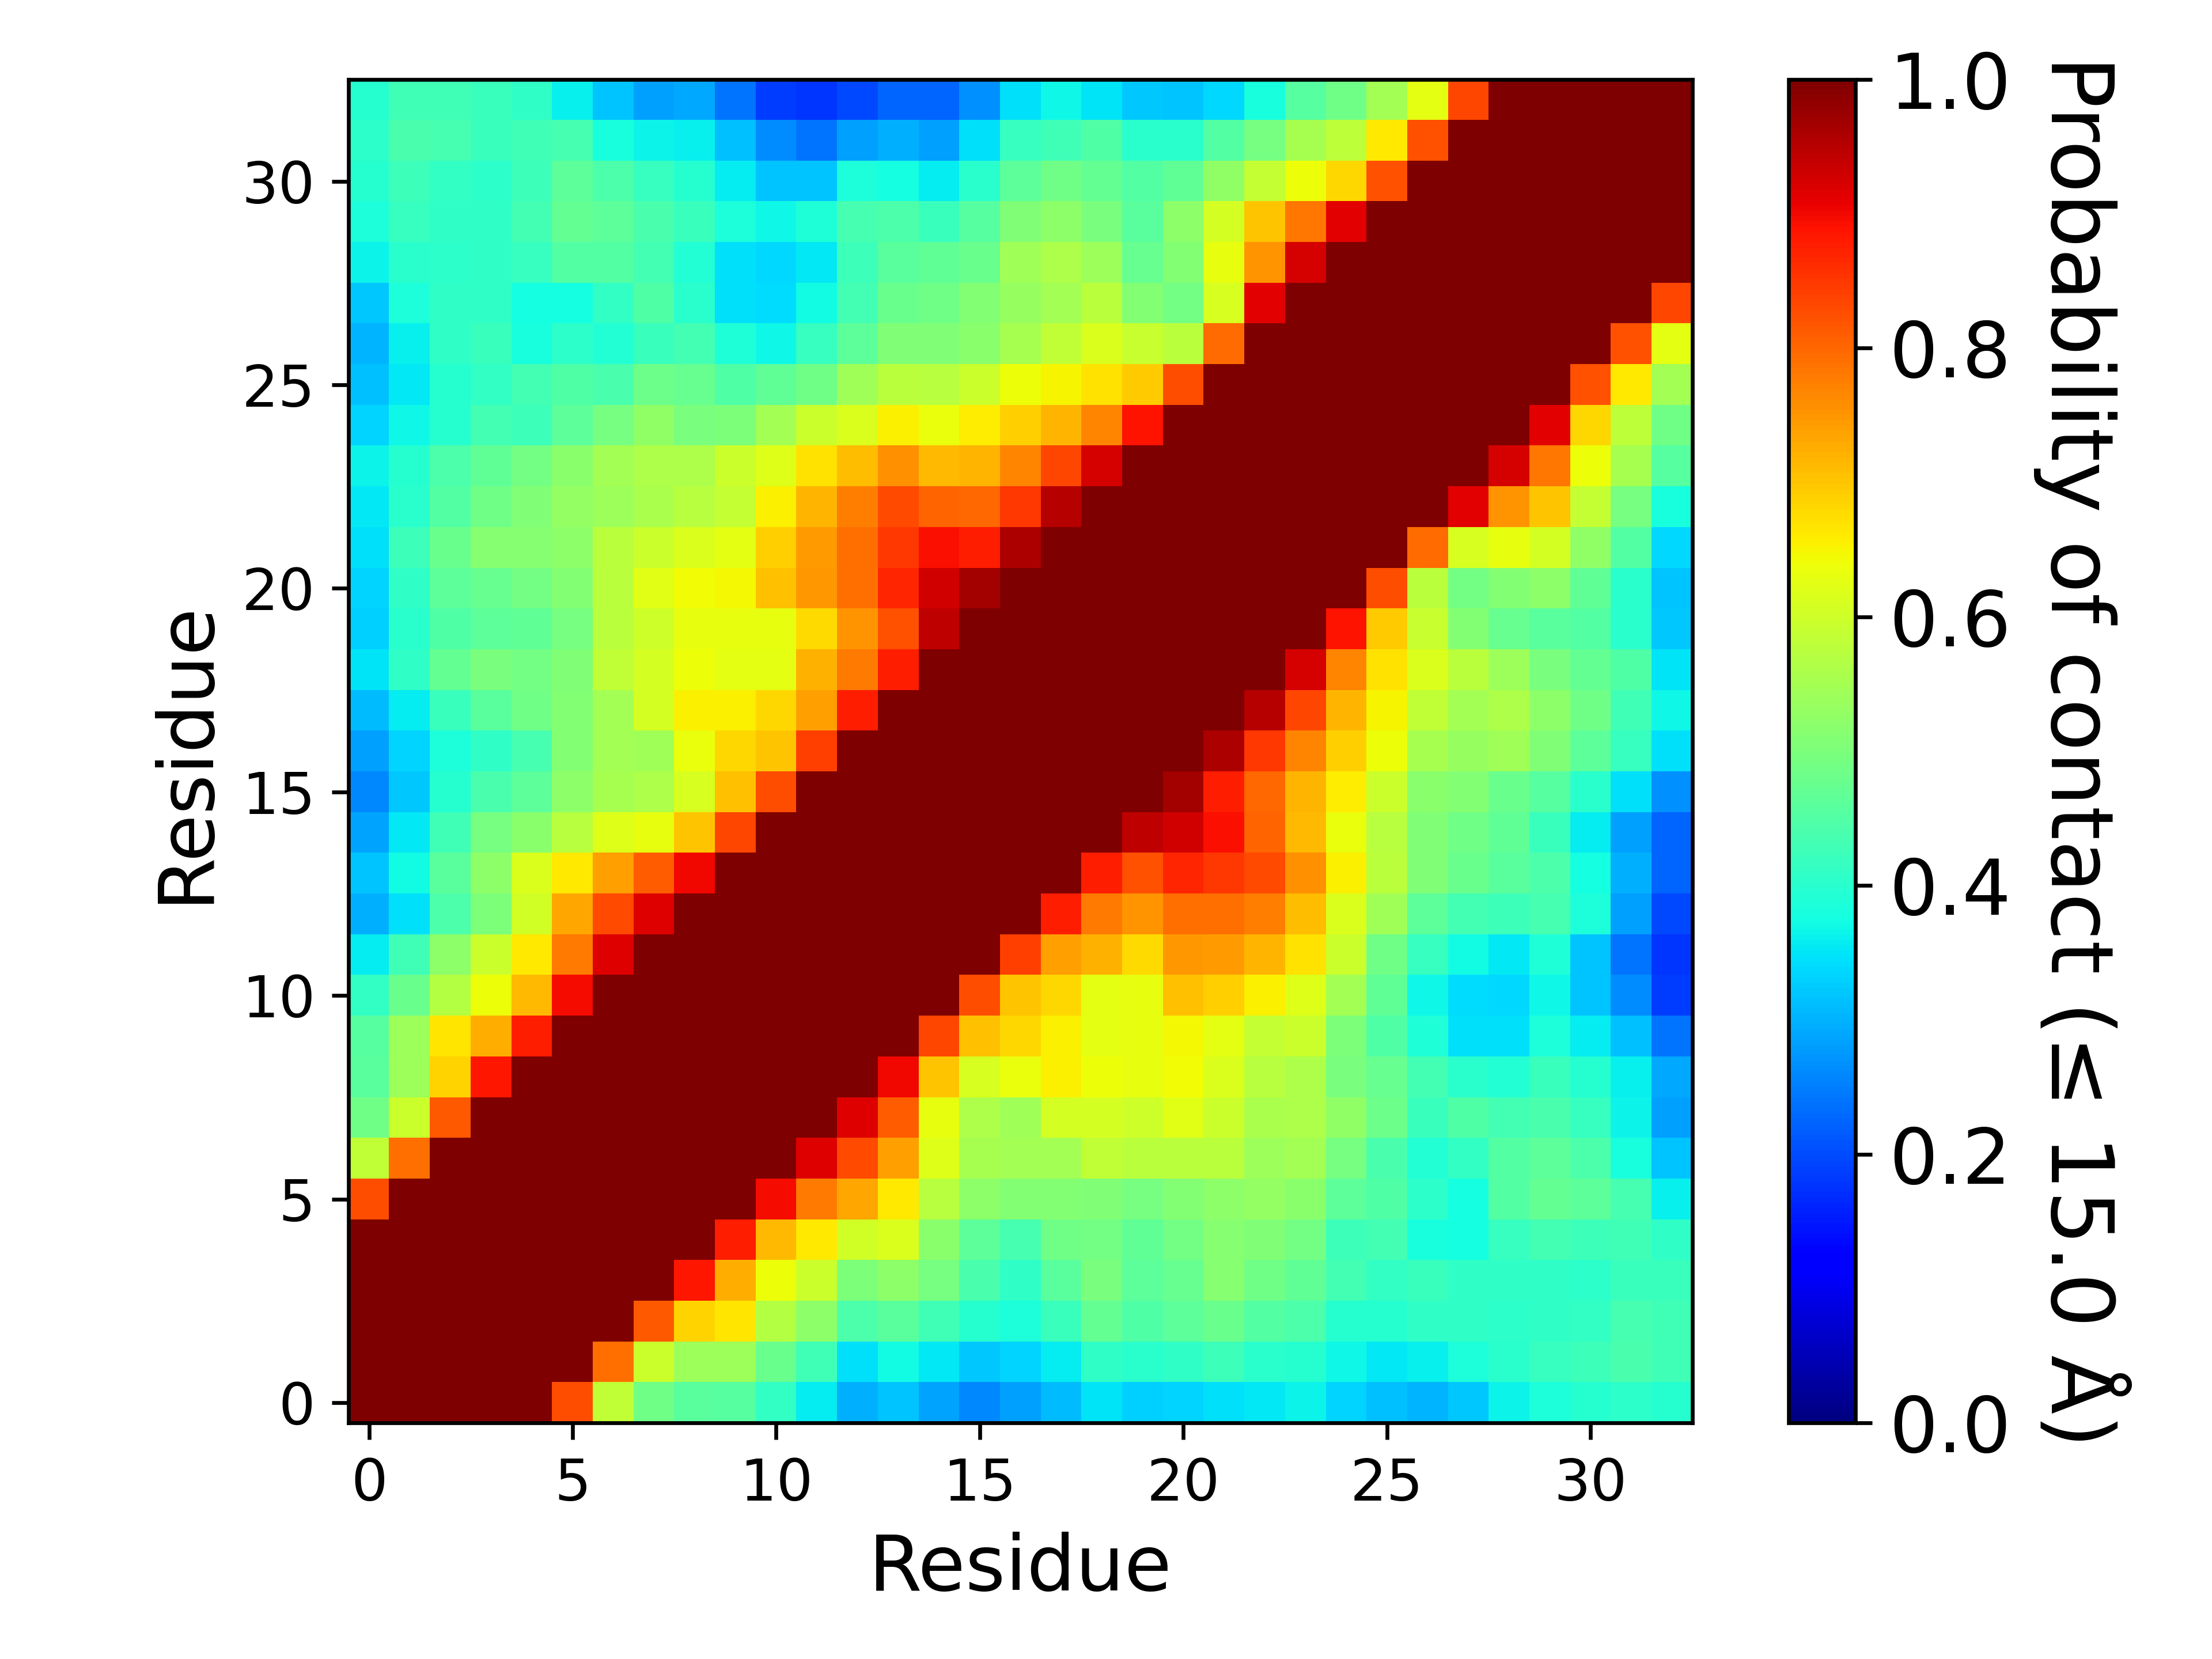

Values plotted in this chart, from the file beside it:
, 1, 2, 3, 4, 5, 6, 7, 8, 9, 10, 11, 12, 13, 14, 15, 16, 17, 18, 19, 20, 21, 22, 23
1, 1.0, 1.0, 1.0, 1.0, 1.0, 0.8274, 0.5845, 0.4859, 0.4607, 0.4559, 0.4127, 0.3562, 0.2975, 0.3202, 0.2853, 0.2593, 0.2819, 0.3112, 0.3494, 0.3301, 0.3355, 0.3449, 0.352
2, 1.0, 1.0, 1.0, 1.0, 1.0, 1.0, 0.7926, 0.5944, 0.5392, 0.5422, 0.4787, 0.4282, 0.3453, 0.3732, 0.3536, 0.3237, 0.3355, 0.359, 0.4075, 0.4003, 0.4095, 0.425, 0.4014
3, 1.0, 1.0, 1.0, 1.0, 1.0, 1.0, 1, 0.8129, 0.6841, 0.6653, 0.5701, 0.5203, 0.4415, 0.4582, 0.4283, 0.3947, 0.3834, 0.4198, 0.472, 0.4477, 0.4621, 0.4771, 0.452
4, 1.0, 1.0, 1.0, 1.0, 1.0, 1.0, 1.0, 1.0, 0.8839, 0.7239, 0.6385, 0.5963, 0.5013, 0.5205, 0.4923, 0.4377, 0.4073, 0.4607, 0.4984, 0.4611, 0.4736, 0.5147, 0.4871
5, 1.0, 1.0, 1.0, 1.0, 1.0, 1.0, 1.0, 1.0, 1.0, 0.8763, 0.7134, 0.6637, 0.6039, 0.6142, 0.5179, 0.4633, 0.434, 0.4854, 0.4903, 0.4659, 0.4889, 0.5144, 0.5043
6, 0.8274, 1.0, 1.0, 1.0, 1.0, 1.0, 1.0, 1.0, 1.0, 1.0, 0.8955, 0.7796, 0.7343, 0.6621, 0.574, 0.523, 0.5098, 0.5101, 0.5071, 0.4954, 0.5094, 0.5233, 0.5307
7, 0.5845, 0.7926, 1, 1.0, 1.0, 1.0, 1.0, 1.0, 1.0, 1.0, 1.0, 0.9157, 0.829, 0.7403, 0.6204, 0.5546, 0.5499, 0.5496, 0.5849, 0.5763, 0.576, 0.5769, 0.5422
8, 0.4859, 0.5944, 0.8129, 1.0, 1.0, 1.0, 1.0, 1.0, 1.0, 1.0, 1.0, 1.0, 0.9163, 0.8108, 0.6319, 0.5596, 0.5457, 0.6064, 0.6079, 0.5977, 0.6242, 0.5939, 0.5569
9, 0.4607, 0.5392, 0.6841, 0.8839, 1.0, 1.0, 1.0, 1.0, 1.0, 1.0, 1.0, 1.0, 1.0, 0.9002, 0.702, 0.61, 0.635, 0.6531, 0.6369, 0.6322, 0.6427, 0.6154, 0.5739
10, 0.4559, 0.5422, 0.6653, 0.7239, 0.8763, 1.0, 1.0, 1.0, 1.0, 1.0, 1.0, 1.0, 1.0, 1.0, 0.8347, 0.7039, 0.6807, 0.6535, 0.6278, 0.6295, 0.6468, 0.6259, 0.5861
11, 0.4127, 0.4787, 0.5701, 0.6385, 0.7134, 0.8955, 1.0, 1.0, 1.0, 1.0, 1.0, 1.0, 1.0, 1.0, 1.0, 0.8267, 0.7015, 0.6797, 0.6265, 0.6325, 0.7055, 0.6908, 0.6556
12, 0.3562, 0.4282, 0.5203, 0.5963, 0.6637, 0.7796, 0.9157, 1.0, 1.0, 1.0, 1.0, 1.0, 1.0, 1.0, 1.0, 1.0, 0.8437, 0.7399, 0.72, 0.679, 0.7477, 0.7444, 0.717
13, 0.2975, 0.3453, 0.4415, 0.5013, 0.6039, 0.7343, 0.829, 0.9163, 1.0, 1.0, 1.0, 1.0, 1.0, 1.0, 1.0, 1.0, 1.0, 0.8774, 0.7801, 0.7537, 0.791, 0.7922, 0.7752
14, 0.3202, 0.3732, 0.4582, 0.5205, 0.6142, 0.6621, 0.7403, 0.8108, 0.9002, 1.0, 1.0, 1.0, 1.0, 1.0, 1.0, 1.0, 1.0, 1.0, 0.8784, 0.8234, 0.8691, 0.8514, 0.8312
15, 0.2853, 0.3536, 0.4283, 0.4923, 0.5179, 0.574, 0.6204, 0.6319, 0.702, 0.8347, 1.0, 1.0, 1.0, 1.0, 1.0, 1.0, 1.0, 1.0, 1.0, 0.943, 0.9259, 0.8929, 0.8046
16, 0.2593, 0.3237, 0.3947, 0.4377, 0.4633, 0.523, 0.5546, 0.5596, 0.61, 0.7039, 0.8267, 1.0, 1.0, 1.0, 1.0, 1.0, 1.0, 1.0, 1.0, 1.0, 0.9671, 0.8754, 0.7989
17, 0.2819, 0.3355, 0.3834, 0.4073, 0.434, 0.5098, 0.5499, 0.5457, 0.635, 0.6807, 0.7015, 0.8437, 1.0, 1.0, 1.0, 1.0, 1.0, 1.0, 1.0, 1.0, 1.0, 0.9582, 0.8502
18, 0.3112, 0.359, 0.4198, 0.4607, 0.4854, 0.5101, 0.5496, 0.6064, 0.6531, 0.6535, 0.6797, 0.7399, 0.8774, 1.0, 1.0, 1.0, 1.0, 1.0, 1.0, 1.0, 1.0, 1.0, 0.9507
19, 0.3494, 0.4075, 0.472, 0.4984, 0.4903, 0.5071, 0.5849, 0.6079, 0.6369, 0.6278, 0.6265, 0.72, 0.7801, 0.8784, 1.0, 1.0, 1.0, 1.0, 1.0, 1.0, 1.0, 1.0, 1.0
20, 0.3301, 0.4003, 0.4477, 0.4611, 0.4659, 0.4954, 0.5763, 0.5977, 0.6322, 0.6295, 0.6325, 0.679, 0.7537, 0.8234, 0.943, 1.0, 1.0, 1.0, 1.0, 1.0, 1.0, 1.0, 1.0
21, 0.3355, 0.4095, 0.4621, 0.4736, 0.4889, 0.5094, 0.576, 0.6242, 0.6427, 0.6468, 0.7055, 0.7477, 0.791, 0.8691, 0.9259, 0.9671, 1.0, 1.0, 1.0, 1.0, 1.0, 1.0, 1.0
22, 0.3449, 0.425, 0.4771, 0.5147, 0.5144, 0.5233, 0.5769, 0.5939, 0.6154, 0.6259, 0.6908, 0.7444, 0.7922, 0.8514, 0.8929, 0.8754, 0.9582, 1.0, 1.0, 1.0, 1.0, 1.0, 1.0
23, 0.352, 0.4014, 0.452, 0.4871, 0.5043, 0.5307, 0.5422, 0.5569, 0.5739, 0.5861, 0.6556, 0.717, 0.7752, 0.8312, 0.8046, 0.7989, 0.8502, 0.9507, 1.0, 1.0, 1.0, 1.0, 1.0
24, 0.3638, 0.3977, 0.4435, 0.4651, 0.4892, 0.5168, 0.5506, 0.5607, 0.5618, 0.5938, 0.6203, 0.6701, 0.7077, 0.7549, 0.7148, 0.7151, 0.7685, 0.8347, 0.9224, 1.0, 1.0, 1.0, 1.0
25, 0.3339, 0.3675, 0.3969, 0.4311, 0.4232, 0.4625, 0.4947, 0.5247, 0.4981, 0.5021, 0.5499, 0.5956, 0.6161, 0.6551, 0.6347, 0.6571, 0.6902, 0.7187, 0.7675, 0.8899, 1.0, 1.0, 1.0
26, 0.3132, 0.3538, 0.3974, 0.4139, 0.4324, 0.4456, 0.4405, 0.4823, 0.4762, 0.4475, 0.467, 0.4868, 0.5439, 0.5753, 0.5721, 0.594, 0.639, 0.6497, 0.6688, 0.6927, 0.8268, 1.0, 1.0
27, 0.3016, 0.36, 0.4066, 0.4191, 0.3804, 0.4031, 0.3917, 0.4206, 0.433, 0.3869, 0.3691, 0.4146, 0.463, 0.5053, 0.5074, 0.5186, 0.5518, 0.5836, 0.6137, 0.5929, 0.5771, 0.7952, 1.0
28, 0.3234, 0.3851, 0.4082, 0.4102, 0.3777, 0.3771, 0.4123, 0.4454, 0.4004, 0.3451, 0.3402, 0.3742, 0.4303, 0.4786, 0.4866, 0.5086, 0.5318, 0.5503, 0.5766, 0.5107, 0.489, 0.6117, 0.9118
29, 0.367, 0.4018, 0.4033, 0.4081, 0.4155, 0.4497, 0.4502, 0.4331, 0.3928, 0.3438, 0.3375, 0.3554, 0.4229, 0.458, 0.4663, 0.4792, 0.5466, 0.559, 0.542, 0.4764, 0.509, 0.6298, 0.7518
30, 0.3853, 0.4161, 0.4085, 0.4072, 0.4302, 0.4689, 0.4644, 0.4376, 0.4202, 0.3844, 0.3685, 0.3869, 0.436, 0.4428, 0.4183, 0.4545, 0.5053, 0.5204, 0.4975, 0.4605, 0.52, 0.6087, 0.6995
31, 0.3956, 0.4219, 0.4136, 0.4062, 0.4225, 0.4613, 0.4442, 0.4174, 0.3954, 0.3578, 0.318, 0.3179, 0.3851, 0.3775, 0.3573, 0.4015, 0.4633, 0.4857, 0.4711, 0.4495, 0.4684, 0.5248, 0.588
32, 0.405, 0.4408, 0.4343, 0.4215, 0.4292, 0.4353, 0.382, 0.3642, 0.3605, 0.3162, 0.2637, 0.2388, 0.2814, 0.2981, 0.284, 0.3461, 0.4174, 0.429, 0.4477, 0.3992, 0.402, 0.451, 0.4951
33, 0.3945, 0.4293, 0.4295, 0.4204, 0.4094, 0.363, 0.3177, 0.2843, 0.2903, 0.2399, 0.1871, 0.1781, 0.197, 0.224, 0.2229, 0.2686, 0.3465, 0.3687, 0.3492, 0.323, 0.3171, 0.3373, 0.381
